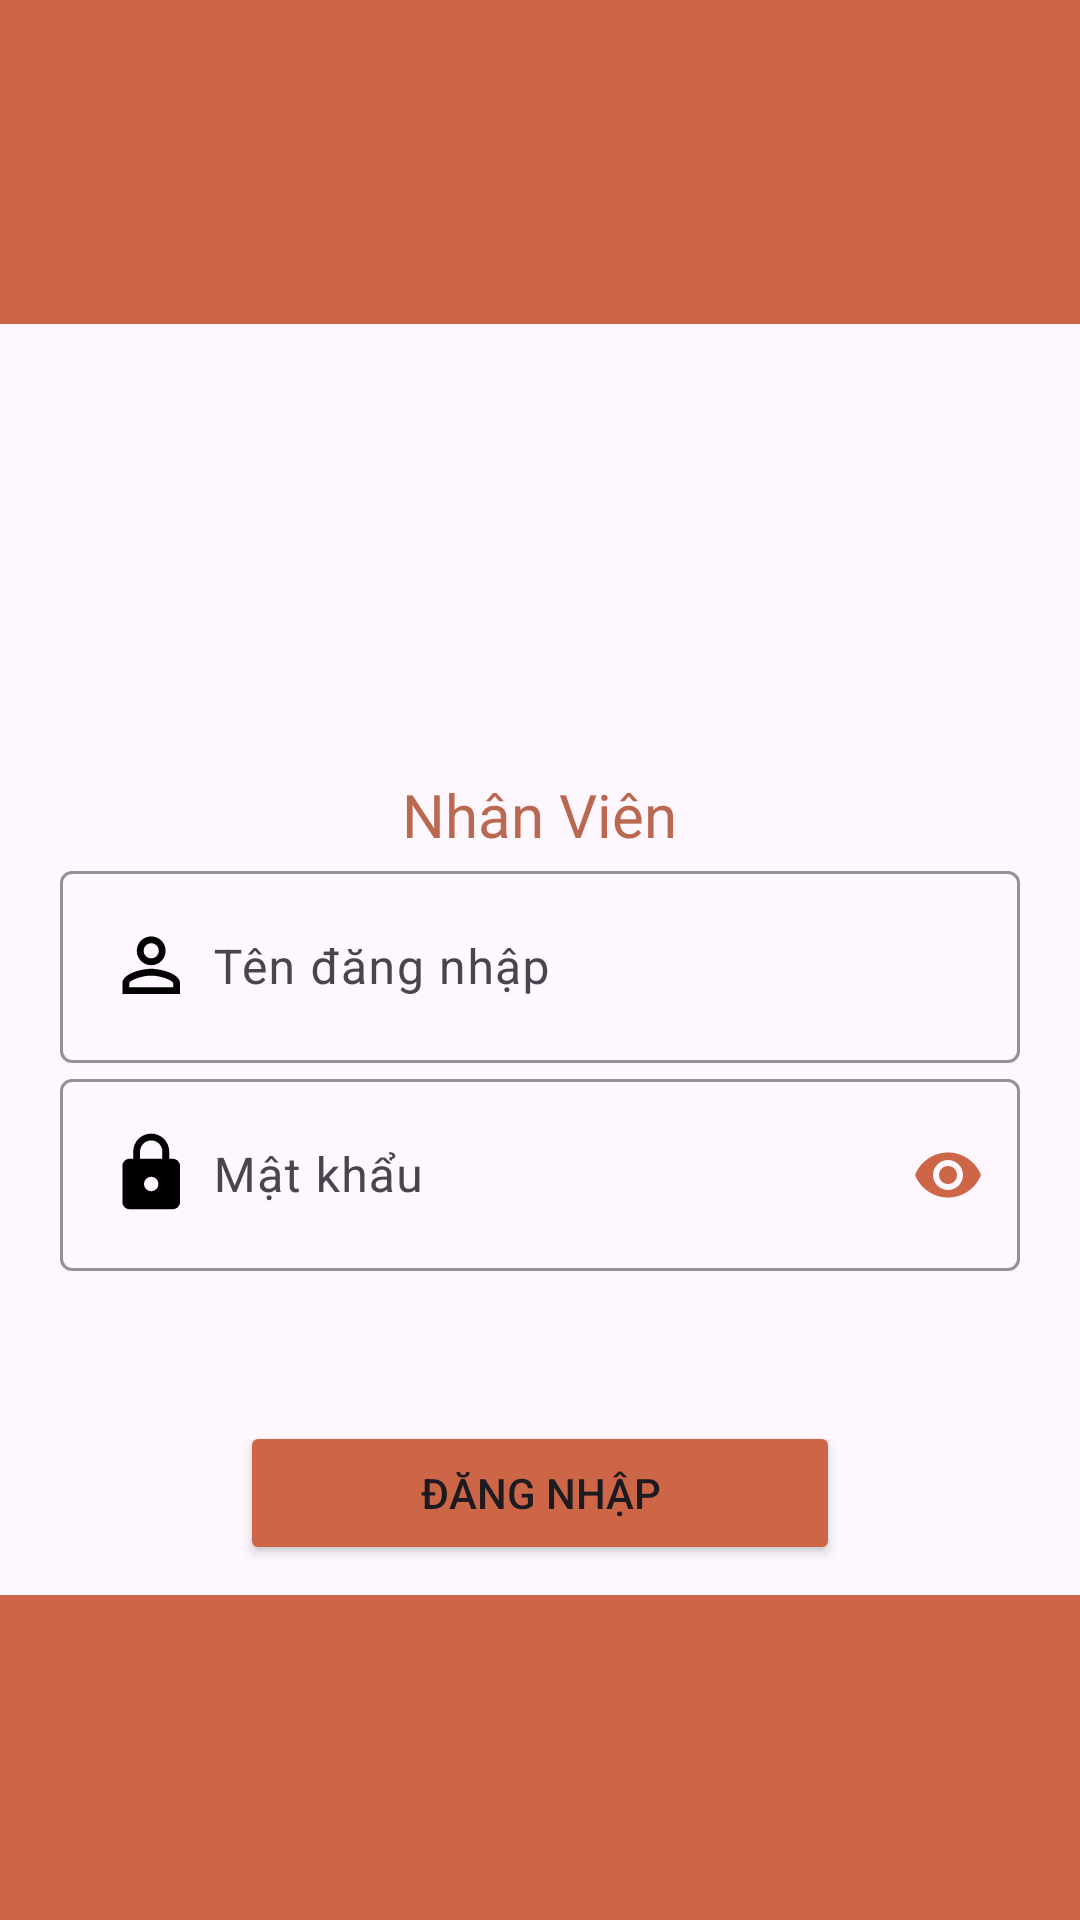

Write the Android layout XML for this screen, with the resource values it uses.
<!-- AndroidManifest.xml: application theme Theme.AppManagerClient -->
<!-- res/layout/login_nv.xml -->
<?xml version="1.0" encoding="utf-8"?>
<LinearLayout xmlns:android="http://schemas.android.com/apk/res/android"
    xmlns:app="http://schemas.android.com/apk/res-auto"
    xmlns:tools="http://schemas.android.com/tools"
    android:id="@+id/login_nv"
    android:layout_width="match_parent"
    android:layout_height="match_parent"
    android:gravity="center"
    android:orientation="vertical"
    tools:context=".nhanvien.LoginNV">

    <LinearLayout
        android:layout_width="match_parent"
        android:layout_height="0dp"
        android:layout_weight="1"
        android:background="@color/ora_2"
        android:orientation="vertical"></LinearLayout>

    <ImageView
        android:id="@+id/imageView2"
        android:layout_width="150dp"
        android:layout_height="150dp"
        android:layout_gravity="center_horizontal"
        app:srcCompat="@drawable/shipper_icon" />

    <TextView
        android:id="@+id/textView2"
        android:layout_width="wrap_content"
        android:layout_height="wrap_content"
        android:layout_gravity="center_horizontal"
        android:text="Nhân Viên"
        android:textColor="@color/ora_name"
        android:textSize="20sp" />

    <com.google.android.material.textfield.TextInputLayout
        android:layout_width="match_parent"
        android:layout_height="wrap_content"
        android:layout_marginLeft="20dp"
        android:layout_marginRight="20dp"
        app:boxStrokeColor="@color/ora_b"
        app:hintTextColor="@color/ora_b">

        <com.google.android.material.textfield.TextInputEditText
            android:id="@+id/user_nv"
            android:drawableStart="@drawable/baseline_person_outline_24"
            android:drawablePadding="5dp"
            android:layout_width="match_parent"
            android:layout_height="wrap_content"
            android:hint="Tên đăng nhập" />

    </com.google.android.material.textfield.TextInputLayout>

    <com.google.android.material.textfield.TextInputLayout
        android:layout_width="match_parent"
        android:layout_height="wrap_content"
        android:layout_marginLeft="20dp"
        android:layout_marginRight="20dp"
        app:boxStrokeColor="@color/ora_b"
        app:hintTextColor="@color/ora_b"
        app:passwordToggleEnabled="true"
        app:passwordToggleContentDescription="Mật khẩu"
        app:passwordToggleTint="@color/ora_2">

        <com.google.android.material.textfield.TextInputEditText
            android:id="@+id/pass_nv"
            android:drawableStart="@drawable/baseline_lock_24"
            android:inputType="textPassword"
            android:drawablePadding="5dp"
            android:layout_width="match_parent"
            android:layout_height="wrap_content"
            android:hint="Mật khẩu" />

    </com.google.android.material.textfield.TextInputLayout>

    <Button
        android:id="@+id/lg_nv"
        android:layout_width="200dp"
        android:layout_height="wrap_content"
        android:layout_gravity="center_horizontal"
        android:layout_marginTop="50dp"
        android:layout_marginBottom="10dp"
        android:backgroundTint="@color/ora_2"
        android:text="Đăng nhập"
        app:cornerRadius="20dp" />

    <LinearLayout
        android:layout_width="match_parent"
        android:layout_height="0dp"
        android:layout_weight="1"
        android:background="@color/ora_2"
        android:orientation="vertical"></LinearLayout>

</LinearLayout>
<!-- resources referenced by this layout -->
<resources>
  <color name="ora_2">#CC6646</color>
  <color name="ora_b">#B82F05</color>
  <color name="ora_name">#BA6950</color>
  <!-- drawable baseline_lock_24 (drawable) -->
  <vector android:height="30dp" android:tint="#000000"
      android:viewportHeight="25" android:viewportWidth="25"
      android:width="30dp" xmlns:android="http://schemas.android.com/apk/res/android">
      <path android:fillColor="@android:color/white" android:pathData="M18,8h-1L17,6c0,-2.76 -2.24,-5 -5,-5S7,3.24 7,6v2L6,8c-1.1,0 -2,0.9 -2,2v10c0,1.1 0.9,2 2,2h12c1.1,0 2,-0.9 2,-2L20,10c0,-1.1 -0.9,-2 -2,-2zM12,17c-1.1,0 -2,-0.9 -2,-2s0.9,-2 2,-2 2,0.9 2,2 -0.9,2 -2,2zM15.1,8L8.9,8L8.9,6c0,-1.71 1.39,-3.1 3.1,-3.1 1.71,0 3.1,1.39 3.1,3.1v2z"/>
  </vector>
  <!-- drawable baseline_person_outline_24 (drawable) -->
  <vector android:height="30dp" android:tint="#000000"
      android:viewportHeight="25" android:viewportWidth="25"
      android:width="30dp" xmlns:android="http://schemas.android.com/apk/res/android">
      <path android:fillColor="@android:color/white" android:pathData="M12,5.9c1.16,0 2.1,0.94 2.1,2.1s-0.94,2.1 -2.1,2.1S9.9,9.16 9.9,8s0.94,-2.1 2.1,-2.1m0,9c2.97,0 6.1,1.46 6.1,2.1v1.1L5.9,18.1L5.9,17c0,-0.64 3.13,-2.1 6.1,-2.1M12,4C9.79,4 8,5.79 8,8s1.79,4 4,4 4,-1.79 4,-4 -1.79,-4 -4,-4zM12,13c-2.67,0 -8,1.34 -8,4v3h16v-3c0,-2.66 -5.33,-4 -8,-4z"/>
  </vector>
  <style name="Theme.AppManagerClient" parent="Base.Theme.AppManagerClient" />
  <style name="Base.Theme.AppManagerClient" parent="Theme.Material3.DayNight.NoActionBar">
          
          
          <item name="floatingActionButtonStyle">@style/fabstyle</item>
       </style>
  <style name="fabstyle" parent="Widget.Design.FloatingActionButton">
              <item name="shapeAppearanceOverlay">@style/circleshape</item>
      </style>
  <style name="circleshape" parent="ShapeAppearance.Material3.SmallComponent">
          <item name="shapeCornerFamily">cut</item>
      </style>
</resources>
